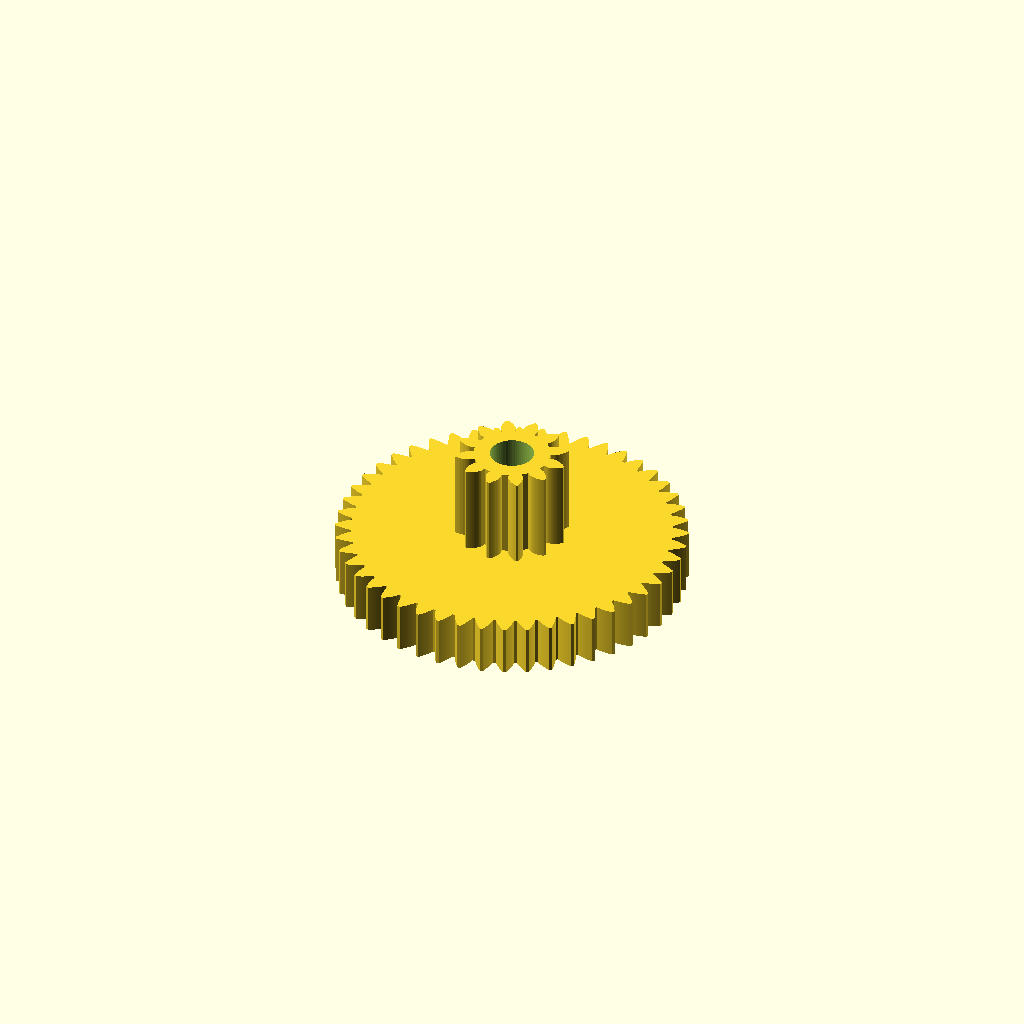
Cell 1 — every parameter at its default value.
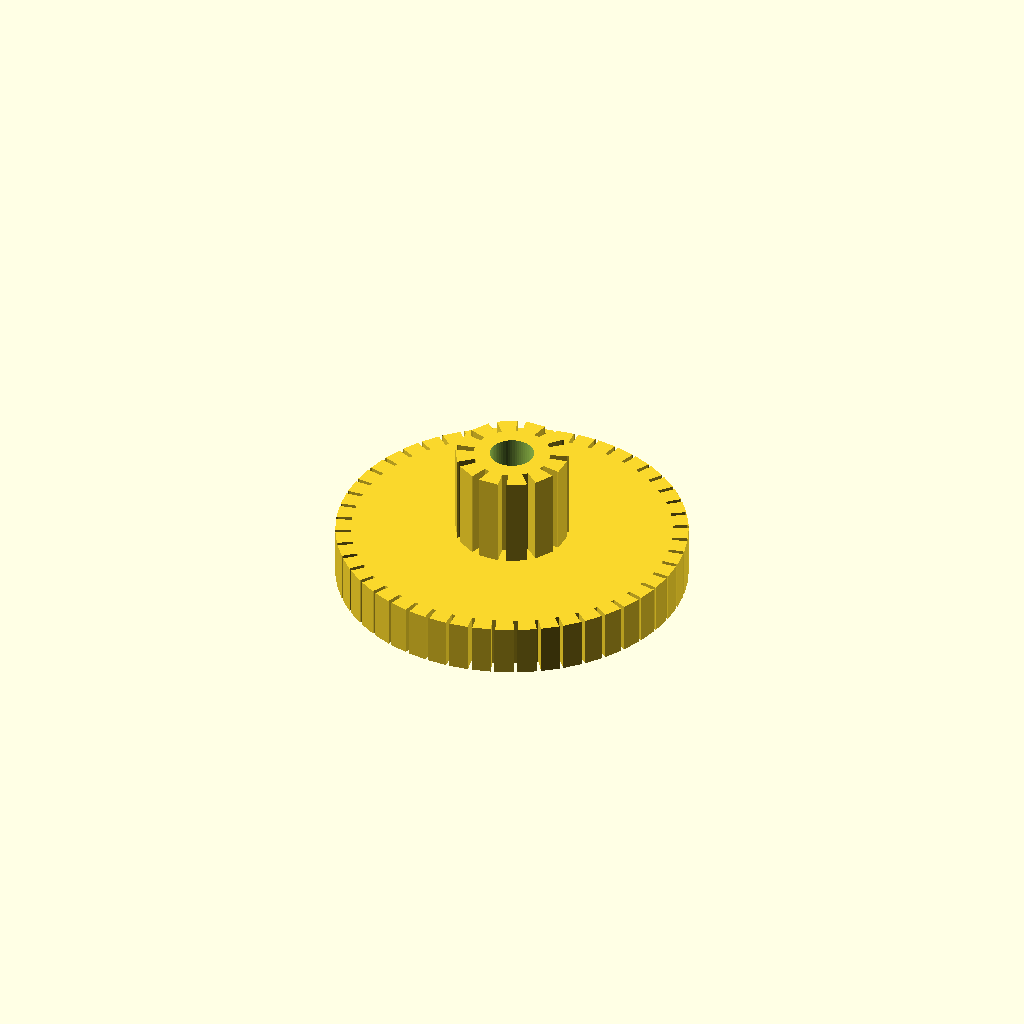
Cell 2: the same model with pi = 6.283185307179586.
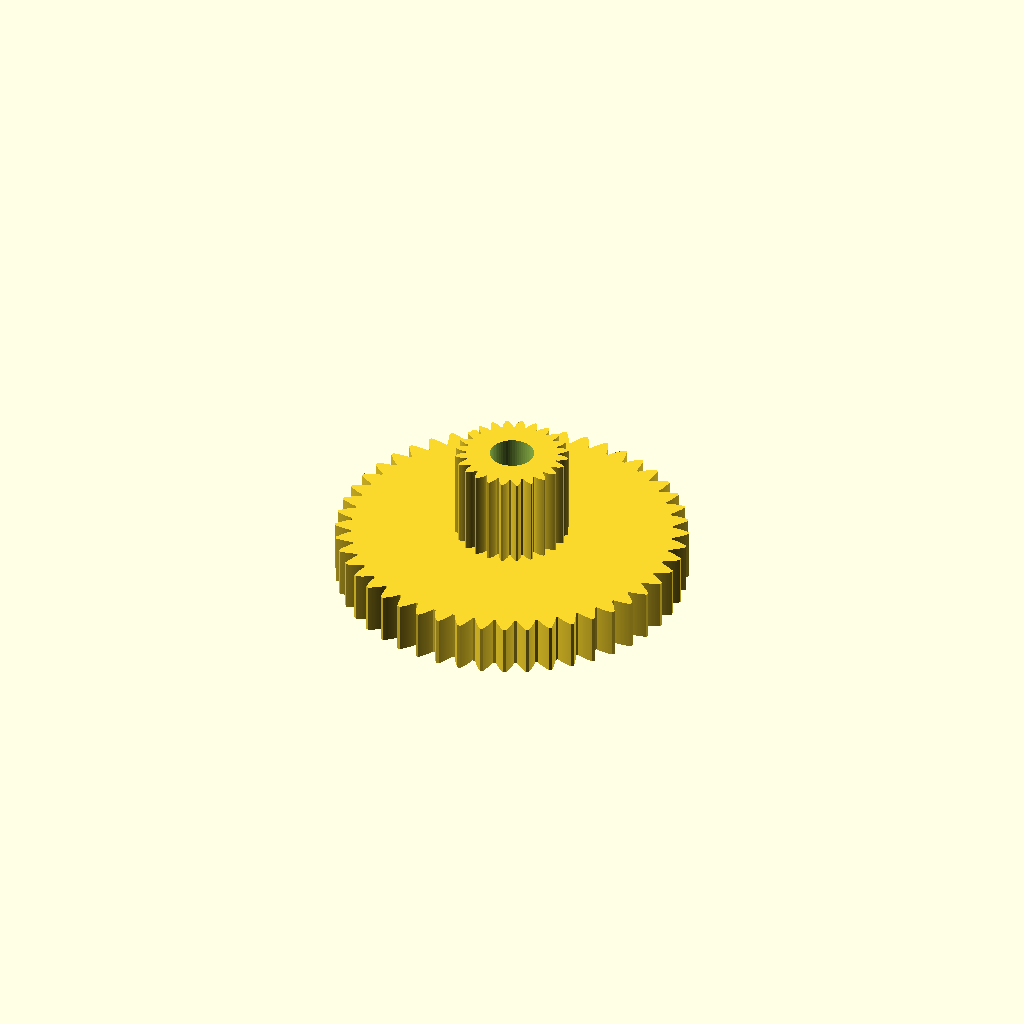
Cell 3 — dientes_int set to 24, the other parameters unchanged.
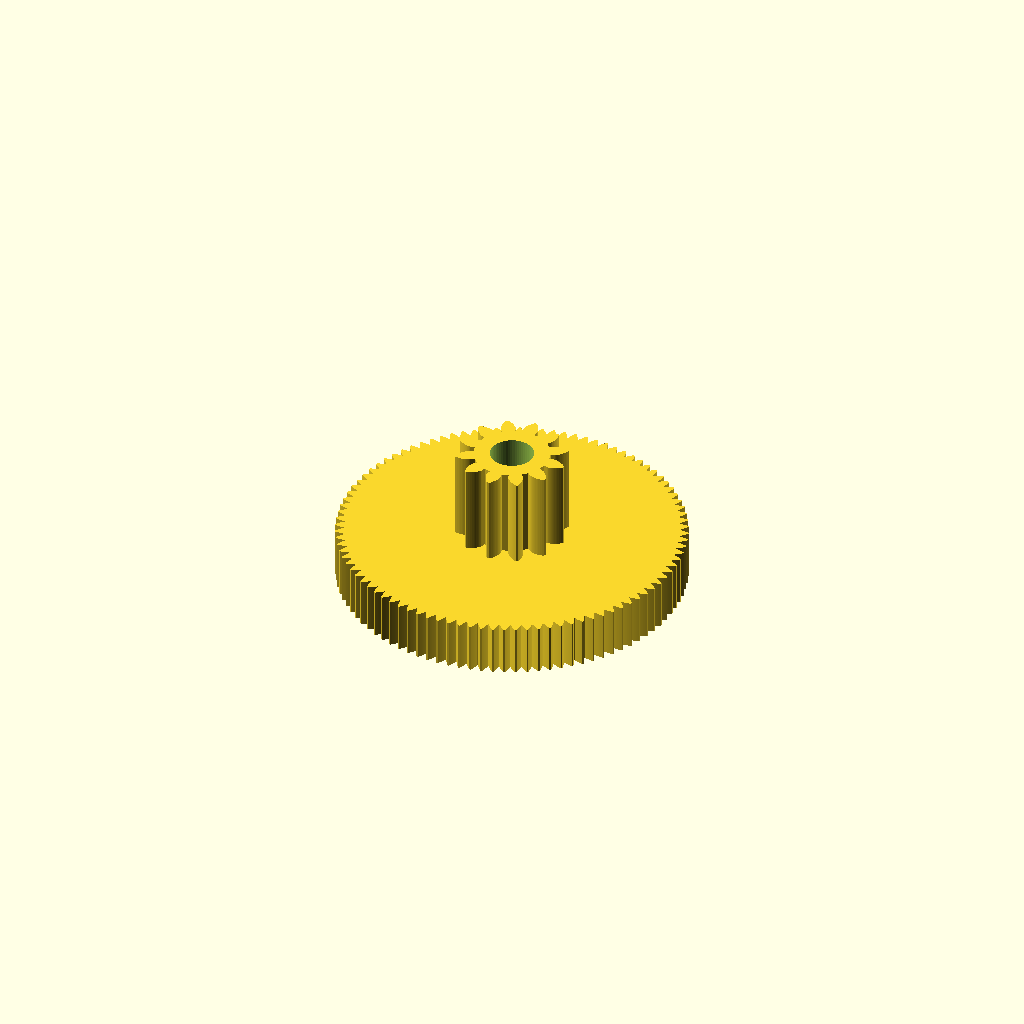
Cell 4: dientes_ext = 96 (everything else at default).
One fixed orthographic camera (rotation 55°, 0°, 25°; colour scheme Cornfield) for every cell.
Source of the model, victor-gears/gears.scad:


pi=3.1415926535897932384626433832795;

dientes_int = 12.0;
dientes_ext = 48.0;
profundidad_dientes = 1.5; 

diametro_int = 12.8;
diametro_ext = 39.8;
diametro_rosca =  5.0;

height_int = 16.2 ;
height_ext = 5.8;

$fn=60;

// Rueda dentada interior
/*
gear(
    circular_pitch = 480,
    hub_diameter=  diametro_int ,
    number_of_teeth = dientes_int,
	gear_thickness = height_int,
	rim_thickness = height_int,
	hub_thickness = height_int,
	circles=0
);
gear (
	number_of_teeth=15,
	circular_pitch=false, diametral_pitch=false,
	pressure_angle=28,
	clearance = 0.2,
	gear_thickness=5,
	rim_thickness=8,
	rim_width=5,
	hub_thickness=10,
	hub_diameter=15,
	bore_diameter=5,
	circles=0,
	backlash=0,
	twist=0,
	involute_facets=0,
	addendum_adjustment=1,
	dedendum_adjustment=1,
	flat=false);
*/

gear(
    diametral_pitch = (dientes_int + 2) / diametro_int,
    number_of_teeth = dientes_int,
	gear_thickness = height_int ,
	rim_thickness = height_int,
	hub_thickness = height_int,
    hub_diameter = diametro_int ,
    bore_diameter = diametro_rosca,
	circles=0 
);

gear (
    diametral_pitch = (dientes_ext + 2) / diametro_ext,
    number_of_teeth = dientes_ext,
	gear_thickness = height_ext ,
	rim_thickness = height_ext,
	hub_thickness = height_ext  ,
    hub_diameter = diametro_ext ,
    bore_diameter = diametro_rosca,
	circles=0
);



// Parametric Involute Bevel and Spur Gears by GregFrost
// It is licensed under the Creative Commons - GNU LGPL 2.1 license.
// © 2010 by GregFrost, thingiverse.com/Amp
// http://www.thingiverse.com/thing:3575 and http://www.thingiverse.com/thing:3752


// 5/25/11 - modification by jag to add dedendum_adjustment and addendum_adjustment to allow for more clearance with internal gears

// Simple Test:
//gear (circular_pitch=700,
//	gear_thickness = 12,
//	rim_thickness = 15,
//	hub_thickness = 17,
//	circles=8); 

//==================================================
// Bevel Gears:
// Two gears with the same cone distance, circular pitch (measured at the cone distance)
// and pressure angle will mesh.

module bevel_gear_pair (
	gear1_teeth = 41,
	gear2_teeth = 7,
	axis_angle = 90,
	outside_circular_pitch=1000)
{
	outside_pitch_radius1 = gear1_teeth * outside_circular_pitch / 360;
	outside_pitch_radius2 = gear2_teeth * outside_circular_pitch / 360;
	pitch_apex1=outside_pitch_radius2 * sin (axis_angle) +
		(outside_pitch_radius2 * cos (axis_angle) + outside_pitch_radius1) / tan (axis_angle);
	cone_distance = sqrt (pow (pitch_apex1, 2) + pow (outside_pitch_radius1, 2));
	pitch_apex2 = sqrt (pow (cone_distance, 2) - pow (outside_pitch_radius2, 2));
	echo ("cone_distance", cone_distance);
	pitch_angle1 = asin (outside_pitch_radius1 / cone_distance);
	pitch_angle2 = asin (outside_pitch_radius2 / cone_distance);
	echo ("pitch_angle1, pitch_angle2", pitch_angle1, pitch_angle2);
	echo ("pitch_angle1 + pitch_angle2", pitch_angle1 + pitch_angle2);

	rotate([0,0,90])
	translate ([0,0,pitch_apex1+20])
	{
		translate([0,0,-pitch_apex1])
		bevel_gear (
			number_of_teeth=gear1_teeth,
			cone_distance=cone_distance,
			pressure_angle=30,
			outside_circular_pitch=outside_circular_pitch);

		rotate([0,-(pitch_angle1+pitch_angle2),0])
		translate([0,0,-pitch_apex2])
		bevel_gear (
			number_of_teeth=gear2_teeth,
			cone_distance=cone_distance,
			pressure_angle=30,
			outside_circular_pitch=outside_circular_pitch);
	}
}

//Bevel Gear Finishing Options:
bevel_gear_flat = 0;
bevel_gear_back_cone = 1;

module bevel_gear (
	number_of_teeth=11,
	cone_distance=100,
	face_width=20,
	outside_circular_pitch=1000,
	pressure_angle=30,
	clearance = 0.2,
	bore_diameter=5,
	gear_thickness = 15,
	backlash = 0,
	involute_facets=0,
	finish = -1)
{
	echo ("bevel_gear",
		"teeth", number_of_teeth,
		"cone distance", cone_distance,
		face_width,
		outside_circular_pitch,
		pressure_angle,
		clearance,
		bore_diameter,
		involute_facets,
		finish);

	// Pitch diameter: Diameter of pitch circle at the fat end of the gear.
	outside_pitch_diameter  =  number_of_teeth * outside_circular_pitch / 180;
	outside_pitch_radius = outside_pitch_diameter / 2;

	// The height of the pitch apex.
	pitch_apex = sqrt (pow (cone_distance, 2) - pow (outside_pitch_radius, 2));
	pitch_angle = asin (outside_pitch_radius/cone_distance);

	echo ("Num Teeth:", number_of_teeth, " Pitch Angle:", pitch_angle);

	finish = (finish != -1) ? finish : (pitch_angle < 45) ? bevel_gear_flat : bevel_gear_back_cone;

	apex_to_apex=cone_distance / cos (pitch_angle);
	back_cone_radius = apex_to_apex * sin (pitch_angle);

	// Calculate and display the pitch angle. This is needed to determine the angle to mount two meshing cone gears.

	// Base Circle for forming the involute teeth shape.
	base_radius = back_cone_radius * cos (pressure_angle);

	// Diametrial pitch: Number of teeth per unit length.
	pitch_diametrial = number_of_teeth / outside_pitch_diameter;

	// Addendum: Radial distance from pitch circle to outside circle.
	addendum = 1 / pitch_diametrial;
	// Outer Circle
	outer_radius = back_cone_radius + addendum;

	// Dedendum: Radial distance from pitch circle to root diameter
	dedendum = addendum + clearance;
	dedendum_angle = atan (dedendum / cone_distance);
	root_angle = pitch_angle - dedendum_angle;

	root_cone_full_radius = tan (root_angle)*apex_to_apex;
	back_cone_full_radius=apex_to_apex / tan (pitch_angle);

	back_cone_end_radius =
		outside_pitch_radius -
		dedendum * cos (pitch_angle) -
		gear_thickness / tan (pitch_angle);
	back_cone_descent = dedendum * sin (pitch_angle) + gear_thickness;

	// Root diameter: Diameter of bottom of tooth spaces.
	root_radius = back_cone_radius - dedendum;

	half_tooth_thickness = outside_pitch_radius * sin (360 / (4 * number_of_teeth)) - backlash / 4;
	half_thick_angle = asin (half_tooth_thickness / back_cone_radius);

	face_cone_height = apex_to_apex-face_width / cos (pitch_angle);
	face_cone_full_radius = face_cone_height / tan (pitch_angle);
	face_cone_descent = dedendum * sin (pitch_angle);
	face_cone_end_radius =
		outside_pitch_radius -
		face_width / sin (pitch_angle) -
		face_cone_descent / tan (pitch_angle);

	// For the bevel_gear_flat finish option, calculate the height of a cube to select the portion of the gear that includes the full pitch face.
	bevel_gear_flat_height = pitch_apex - (cone_distance - face_width) * cos (pitch_angle);

//	translate([0,0,-pitch_apex])
	difference ()
	{
		intersection ()
		{
			union()
			{
				rotate (half_thick_angle)
				translate ([0,0,pitch_apex-apex_to_apex])
				cylinder ($fn=number_of_teeth*2, r1=root_cone_full_radius,r2=0,h=apex_to_apex);
				for (i = [1:number_of_teeth])
//				for (i = [1:1])
				{
					rotate ([0,0,i*360/number_of_teeth])
					{
						involute_bevel_gear_tooth (
							back_cone_radius = back_cone_radius,
							root_radius = root_radius,
							base_radius = base_radius,
							outer_radius = outer_radius,
							pitch_apex = pitch_apex,
							cone_distance = cone_distance,
							half_thick_angle = half_thick_angle,
							involute_facets = involute_facets);
					}
				}
			}

			if (finish == bevel_gear_back_cone)
			{
				translate ([0,0,-back_cone_descent])
				cylinder (
					$fn=number_of_teeth*2,
					r1=back_cone_end_radius,
					r2=back_cone_full_radius*2,
					h=apex_to_apex + back_cone_descent);
			}
			else
			{
				translate ([-1.5*outside_pitch_radius,-1.5*outside_pitch_radius,0])
				cube ([3*outside_pitch_radius,
					3*outside_pitch_radius,
					bevel_gear_flat_height]);
			}
		}

		if (finish == bevel_gear_back_cone)
		{
			translate ([0,0,-face_cone_descent])
			cylinder (
				r1=face_cone_end_radius,
				r2=face_cone_full_radius * 2,
				h=face_cone_height + face_cone_descent+pitch_apex);
		}

		translate ([0,0,pitch_apex - apex_to_apex])
		cylinder (r=bore_diameter/2,h=apex_to_apex);
	}
}

module involute_bevel_gear_tooth (
	back_cone_radius,
	root_radius,
	base_radius,
	outer_radius,
	pitch_apex,
	cone_distance,
	half_thick_angle,
	involute_facets)
{ 
	min_radius = max (base_radius*2,root_radius*2);
	pitch_point =
		involute (
			base_radius*2,
			involute_intersect_angle (base_radius*2, back_cone_radius*2));
	pitch_angle = atan2 (pitch_point[1], pitch_point[0]);
	centre_angle = pitch_angle + half_thick_angle;

	start_angle = involute_intersect_angle (base_radius*2, min_radius);
	stop_angle = involute_intersect_angle (base_radius*2, outer_radius*2);

	res=(involute_facets!=0)?involute_facets:($fn==0)?5:$fn/4;

	translate ([0,0,pitch_apex])
	rotate ([0,-atan(back_cone_radius/cone_distance),0])
	translate ([-back_cone_radius*2,0,-cone_distance*2])
	union ()
	{
		for (i=[1:res])
		{
			assign (
				point1=
					involute (base_radius*2,start_angle+(stop_angle - start_angle)*(i-1)/res),
				point2=
					involute (base_radius*2,start_angle+(stop_angle - start_angle)*(i)/res))
			{
				assign (
					side1_point1 = rotate_point (centre_angle, point1),
					side1_point2 = rotate_point (centre_angle, point2),
					side2_point1 = mirror_point (rotate_point (centre_angle, point1)),
					side2_point2 = mirror_point (rotate_point (centre_angle, point2)))
				{
					polyhedron (
						points=[
							[back_cone_radius*2+0.1,0,cone_distance*2],
							[side1_point1[0],side1_point1[1],0],
							[side1_point2[0],side1_point2[1],0],
							[side2_point2[0],side2_point2[1],0],
							[side2_point1[0],side2_point1[1],0],
							[0.1,0,0]],
						triangles=[[0,1,2],[0,2,3],[0,3,4],[0,5,1],[1,5,2],[2,5,3],[3,5,4],[0,4,5]]);
				}
			}
		}
	}
}

module gear (
	number_of_teeth=15,
	circular_pitch=false, diametral_pitch=false,
	pressure_angle=28,
	clearance = 0.2,
	gear_thickness=5,
	rim_thickness=8,
	rim_width=5,
	hub_thickness=10,
	hub_diameter=15,
	bore_diameter=5,
	circles=0,
	backlash=0,
	twist=0,
	involute_facets=0,
	addendum_adjustment=1,
	dedendum_adjustment=1,
	flat=false)
{
	if (circular_pitch==false && diametral_pitch==false)
		echo("MCAD ERROR: gear module needs either a diametral_pitch or circular_pitch");

	//Convert diametrial pitch to our native circular pitch
	circular_pitch = (circular_pitch!=false?circular_pitch:180/diametral_pitch);

	// Pitch diameter: Diameter of pitch circle.
	pitch_diameter  =  number_of_teeth * circular_pitch / 180;
	pitch_radius = pitch_diameter/2;
	echo ("Teeth:", number_of_teeth, " Pitch radius:", pitch_radius);

	// Base Circle
	base_radius = pitch_radius*cos(pressure_angle);

	// Diametrial pitch: Number of teeth per unit length.
	pitch_diametrial = number_of_teeth / pitch_diameter;

	// Addendum: Radial distance from pitch circle to outside circle.
	addendum = addendum_adjustment/pitch_diametrial;

	//Outer Circle
	outer_radius = pitch_radius+addendum;

	// Dedendum: Radial distance from pitch circle to root diameter
	dedendum = dedendum_adjustment/pitch_diametrial + clearance;

	// Root diameter: Diameter of bottom of tooth spaces.
	root_radius = pitch_radius-dedendum;
	backlash_angle = backlash / pitch_radius * 180 / pi;
	half_thick_angle = (360 / number_of_teeth - backlash_angle) / 4;

	// Variables controlling the rim.
	rim_radius = root_radius - rim_width;

	// Variables controlling the circular holes in the gear.
	circle_orbit_diameter=hub_diameter/2+rim_radius;
	circle_orbit_curcumference=pi*circle_orbit_diameter;

	// Limit the circle size to 90% of the gear face.
	circle_diameter=
		min (
			0.70*circle_orbit_curcumference/circles,
			(rim_radius-hub_diameter/2)*0.9);

	difference()
	{
		union ()
		{
			difference ()
			{
				linear_exturde_flat_option(flat=flat, height=rim_thickness, convexity=10, twist=twist)
				gear_shape (
					number_of_teeth,
					pitch_radius = pitch_radius,
					root_radius = root_radius,
					base_radius = base_radius,
					outer_radius = outer_radius,
					half_thick_angle = half_thick_angle,
					involute_facets=involute_facets);

				if (gear_thickness < rim_thickness)
					translate ([0,0,gear_thickness])
					cylinder (r=rim_radius,h=rim_thickness-gear_thickness+1);
			}
			if (gear_thickness > rim_thickness)
				linear_exturde_flat_option(flat=flat, height=gear_thickness)
				circle (r=rim_radius);
			if (flat == false && hub_thickness > gear_thickness)
				translate ([0,0,gear_thickness])
				linear_exturde_flat_option(flat=flat, height=hub_thickness-gear_thickness)
				circle (r=hub_diameter/2);
		}
		translate ([0,0,-1])
		linear_exturde_flat_option(flat =flat, height=2+max(rim_thickness,hub_thickness,gear_thickness))
		circle (r=bore_diameter/2);
		if (circles>0)
		{
			for(i=[0:circles-1])
				rotate([0,0,i*360/circles])
				translate([circle_orbit_diameter/2,0,-1])
				linear_exturde_flat_option(flat =flat, height=max(gear_thickness,rim_thickness)+3)
				circle(r=circle_diameter/2);
		}
	}
}

module linear_exturde_flat_option(flat =false, height = 10, center = false, convexity = 2, twist = 0)
{	if(flat==false)	{
	 	linear_extrude(height = height, center = center, convexity = convexity, twist= twist) children(0);
	}else {
		children(0);
	}

}

module gear_shape (
	number_of_teeth,
	pitch_radius,
	root_radius,
	base_radius,
	outer_radius,
	half_thick_angle,
	involute_facets)
{
	union()
	{
		rotate (half_thick_angle) circle ($fn=number_of_teeth*2, r=root_radius);

		for (i = [1:number_of_teeth])
		{
			rotate ([0,0,i*360/number_of_teeth])
			{
				involute_gear_tooth (
					pitch_radius = pitch_radius,
					root_radius = root_radius,
					base_radius = base_radius,
					outer_radius = outer_radius,
					half_thick_angle = half_thick_angle,
					involute_facets=involute_facets);
			}
		}
	}
}

module involute_gear_tooth (
	pitch_radius,
	root_radius,
	base_radius,
	outer_radius,
	half_thick_angle,
	involute_facets)
{
	min_radius = max (base_radius,root_radius);

	pitch_point = involute (base_radius, involute_intersect_angle (base_radius, pitch_radius));
	pitch_angle = atan2 (pitch_point[1], pitch_point[0]);
	centre_angle = pitch_angle + half_thick_angle;

	start_angle = involute_intersect_angle (base_radius, min_radius);
	stop_angle = involute_intersect_angle (base_radius, outer_radius);

	res=(involute_facets!=0)?involute_facets:($fn==0)?5:$fn/4;

	union ()
	{
		for (i=[1:res])
		assign (
			point1=involute (base_radius,start_angle+(stop_angle - start_angle)*(i-1)/res),
			point2=involute (base_radius,start_angle+(stop_angle - start_angle)*i/res))
		{
			assign (
				side1_point1=rotate_point (centre_angle, point1),
				side1_point2=rotate_point (centre_angle, point2),
				side2_point1=mirror_point (rotate_point (centre_angle, point1)),
				side2_point2=mirror_point (rotate_point (centre_angle, point2)))
			{
				polygon (
					points=[[0,0],side1_point1,side1_point2,side2_point2,side2_point1],
					paths=[[0,1,2,3,4,0]]);
			}
		}
	}
}

// Mathematical Functions
//===============

// Finds the angle of the involute about the base radius at the given distance (radius) from it's center.
//source: http://www.mathhelpforum.com/math-help/geometry/136011-circle-involute-solving-y-any-given-x.html

function involute_intersect_angle (base_radius, radius) = sqrt (pow (radius/base_radius, 2) - 1) * 180 / pi;

// Calculate the involute position for a given base radius and involute angle.

function rotated_involute (rotate, base_radius, involute_angle) =
[
	cos (rotate) * involute (base_radius, involute_angle)[0] + sin (rotate) * involute (base_radius, involute_angle)[1],
	cos (rotate) * involute (base_radius, involute_angle)[1] - sin (rotate) * involute (base_radius, involute_angle)[0]
];

function mirror_point (coord) =
[
	coord[0],
	-coord[1]
];

function rotate_point (rotate, coord) =
[
	cos (rotate) * coord[0] + sin (rotate) * coord[1],
	cos (rotate) * coord[1] - sin (rotate) * coord[0]
];

function involute (base_radius, involute_angle) =
[
	base_radius*(cos (involute_angle) + involute_angle*pi/180*sin (involute_angle)),
	base_radius*(sin (involute_angle) - involute_angle*pi/180*cos (involute_angle))
];


// Test Cases
//===============

module test_gears()
{
	translate([17,-15])
	{
		gear (number_of_teeth=17,
			circular_pitch=500,
			circles=8);

		rotate ([0,0,360*4/17])
		translate ([39.088888,0,0])
		{
			gear (number_of_teeth=11,
				circular_pitch=500,
				hub_diameter=0,
				rim_width=65);
			translate ([0,0,8])
			{
				gear (number_of_teeth=6,
					circular_pitch=300,
					hub_diameter=0,
					rim_width=5,
					rim_thickness=6,
					pressure_angle=31);
				rotate ([0,0,360*5/6])
				translate ([22.5,0,1])
				gear (number_of_teeth=21,
					circular_pitch=300,
					bore_diameter=2,
					hub_diameter=4,
					rim_width=1,
					hub_thickness=4,
					rim_thickness=4,
					gear_thickness=3,
					pressure_angle=31);
			}
		}

		translate ([-61.1111111,0,0])
		{
			gear (number_of_teeth=27,
				circular_pitch=500,
				circles=5,
				hub_diameter=2*8.88888889);

			translate ([0,0,10])
			{
				gear (
					number_of_teeth=14,
					circular_pitch=200,
					pressure_angle=5,
					clearance = 0.2,
					gear_thickness = 10,
					rim_thickness = 10,
					rim_width = 15,
					bore_diameter=5,
					circles=0);
				translate ([13.8888888,0,1])
				gear (
					number_of_teeth=11,
					circular_pitch=200,
					pressure_angle=5,
					clearance = 0.2,
					gear_thickness = 10,
					rim_thickness = 10,
					rim_width = 15,
					hub_thickness = 20,
					hub_diameter=2*7.222222,
					bore_diameter=5,
					circles=0);
			}
		}

		rotate ([0,0,360*-5/17])
		translate ([44.444444444,0,0])
		gear (number_of_teeth=15,
			circular_pitch=500,
			hub_diameter=10,
			rim_width=5,
			rim_thickness=5,
			gear_thickness=4,
			hub_thickness=6,
			circles=9);

		rotate ([0,0,360*-1/17])
		translate ([30.5555555,0,-1])
		gear (number_of_teeth=5,
			circular_pitch=500,
			hub_diameter=0,
			rim_width=5,
			rim_thickness=10);
	}
}

module meshing_double_helix ()
{
	test_double_helix_gear ();

	mirror ([0,1,0])
	translate ([58.33333333,0,0])
	test_double_helix_gear (teeth=13,circles=6);
}

module test_double_helix_gear (
	teeth=17,
	circles=8)
{
	//double helical gear
	{
		twist=200;
		height=20;
		pressure_angle=30;

		gear (number_of_teeth=teeth,
			circular_pitch=700,
			pressure_angle=pressure_angle,
			clearance = 0.2,
			gear_thickness = height/2*0.5,
			rim_thickness = height/2,
			rim_width = 5,
			hub_thickness = height/2*1.2,
			hub_diameter=15,
			bore_diameter=5,
			circles=circles,
			twist=twist/teeth);
		mirror([0,0,1])
		gear (number_of_teeth=teeth,
			circular_pitch=700,
			pressure_angle=pressure_angle,
			clearance = 0.2,
			gear_thickness = height/2,
			rim_thickness = height/2,
			rim_width = 5,
			hub_thickness = height/2,
			hub_diameter=15,
			bore_diameter=5,
			circles=circles,
			twist=twist/teeth);
	}
}

module test_backlash ()
{
	backlash = 2;
	teeth = 15;

	translate ([-29.166666,0,0])
	{
		translate ([58.3333333,0,0])
		rotate ([0,0,-360/teeth/4])
		gear (
			number_of_teeth = teeth,
			circular_pitch=700,
			gear_thickness = 12,
			rim_thickness = 15,
			rim_width = 5,
			hub_thickness = 17,
			hub_diameter=15,
			bore_diameter=5,
			backlash = 2,
			circles=8);

		rotate ([0,0,360/teeth/4])
		gear (
			number_of_teeth = teeth,
			circular_pitch=700,
			gear_thickness = 12,
			rim_thickness = 15,
			rim_width = 5,
			hub_thickness = 17,
			hub_diameter=15,
			bore_diameter=5,
			backlash = 2,
			circles=8);
	}

	color([0,0,128,0.5])
	translate([0,0,-5])
	cylinder ($fn=20,r=backlash / 4,h=25);
}
Customizer parameters (derived from the source; name, type, default, range or options):
pi: number, default 3.141592653589793
dientes_int: number, default 12
dientes_ext: number, default 48
profundidad_dientes: number, default 1.5
diametro_int: number, default 12.8
diametro_ext: number, default 39.8
diametro_rosca: number, default 5
height_int: number, default 16.2
height_ext: number, default 5.8
